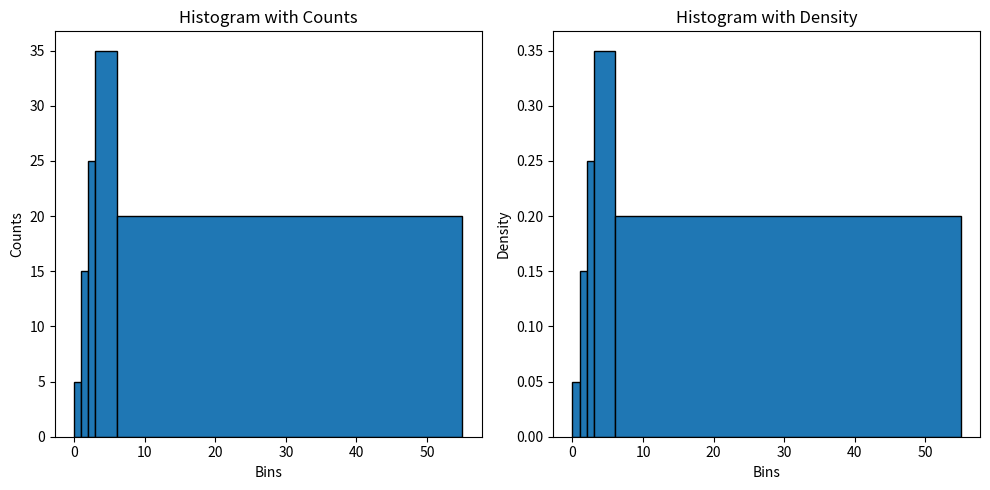

This figure's Python source:
import numpy as np
from scipy.stats import norm

import matplotlib.pyplot as plt

# Define bin edges and counts
bin_edges = np.array([0, 1, 2, 3, 6, 55])
bin_counts = np.array([5, 15, 25, 35, 20])

# Plot histogram with counts
plt.figure(figsize=(10, 5))
plt.subplot(1, 2, 1)
plt.bar(bin_edges[:-1], bin_counts, width=np.diff(bin_edges), edgecolor='black', align='edge')
plt.xlabel('Bins')
plt.ylabel('Counts')
plt.title('Histogram with Counts')

# Convert counts to density
bin_widths = np.diff(bin_edges)
bin_density = bin_counts / (np.sum(bin_counts))

# Plot histogram with density
plt.subplot(1, 2, 2)
plt.bar(bin_edges[:-1], bin_density, width=bin_widths, edgecolor='black', align='edge')
plt.xlabel('Bins')
plt.ylabel('Density')
plt.title('Histogram with Density')

plt.tight_layout()
plt.show()

print(sum(bin_density))